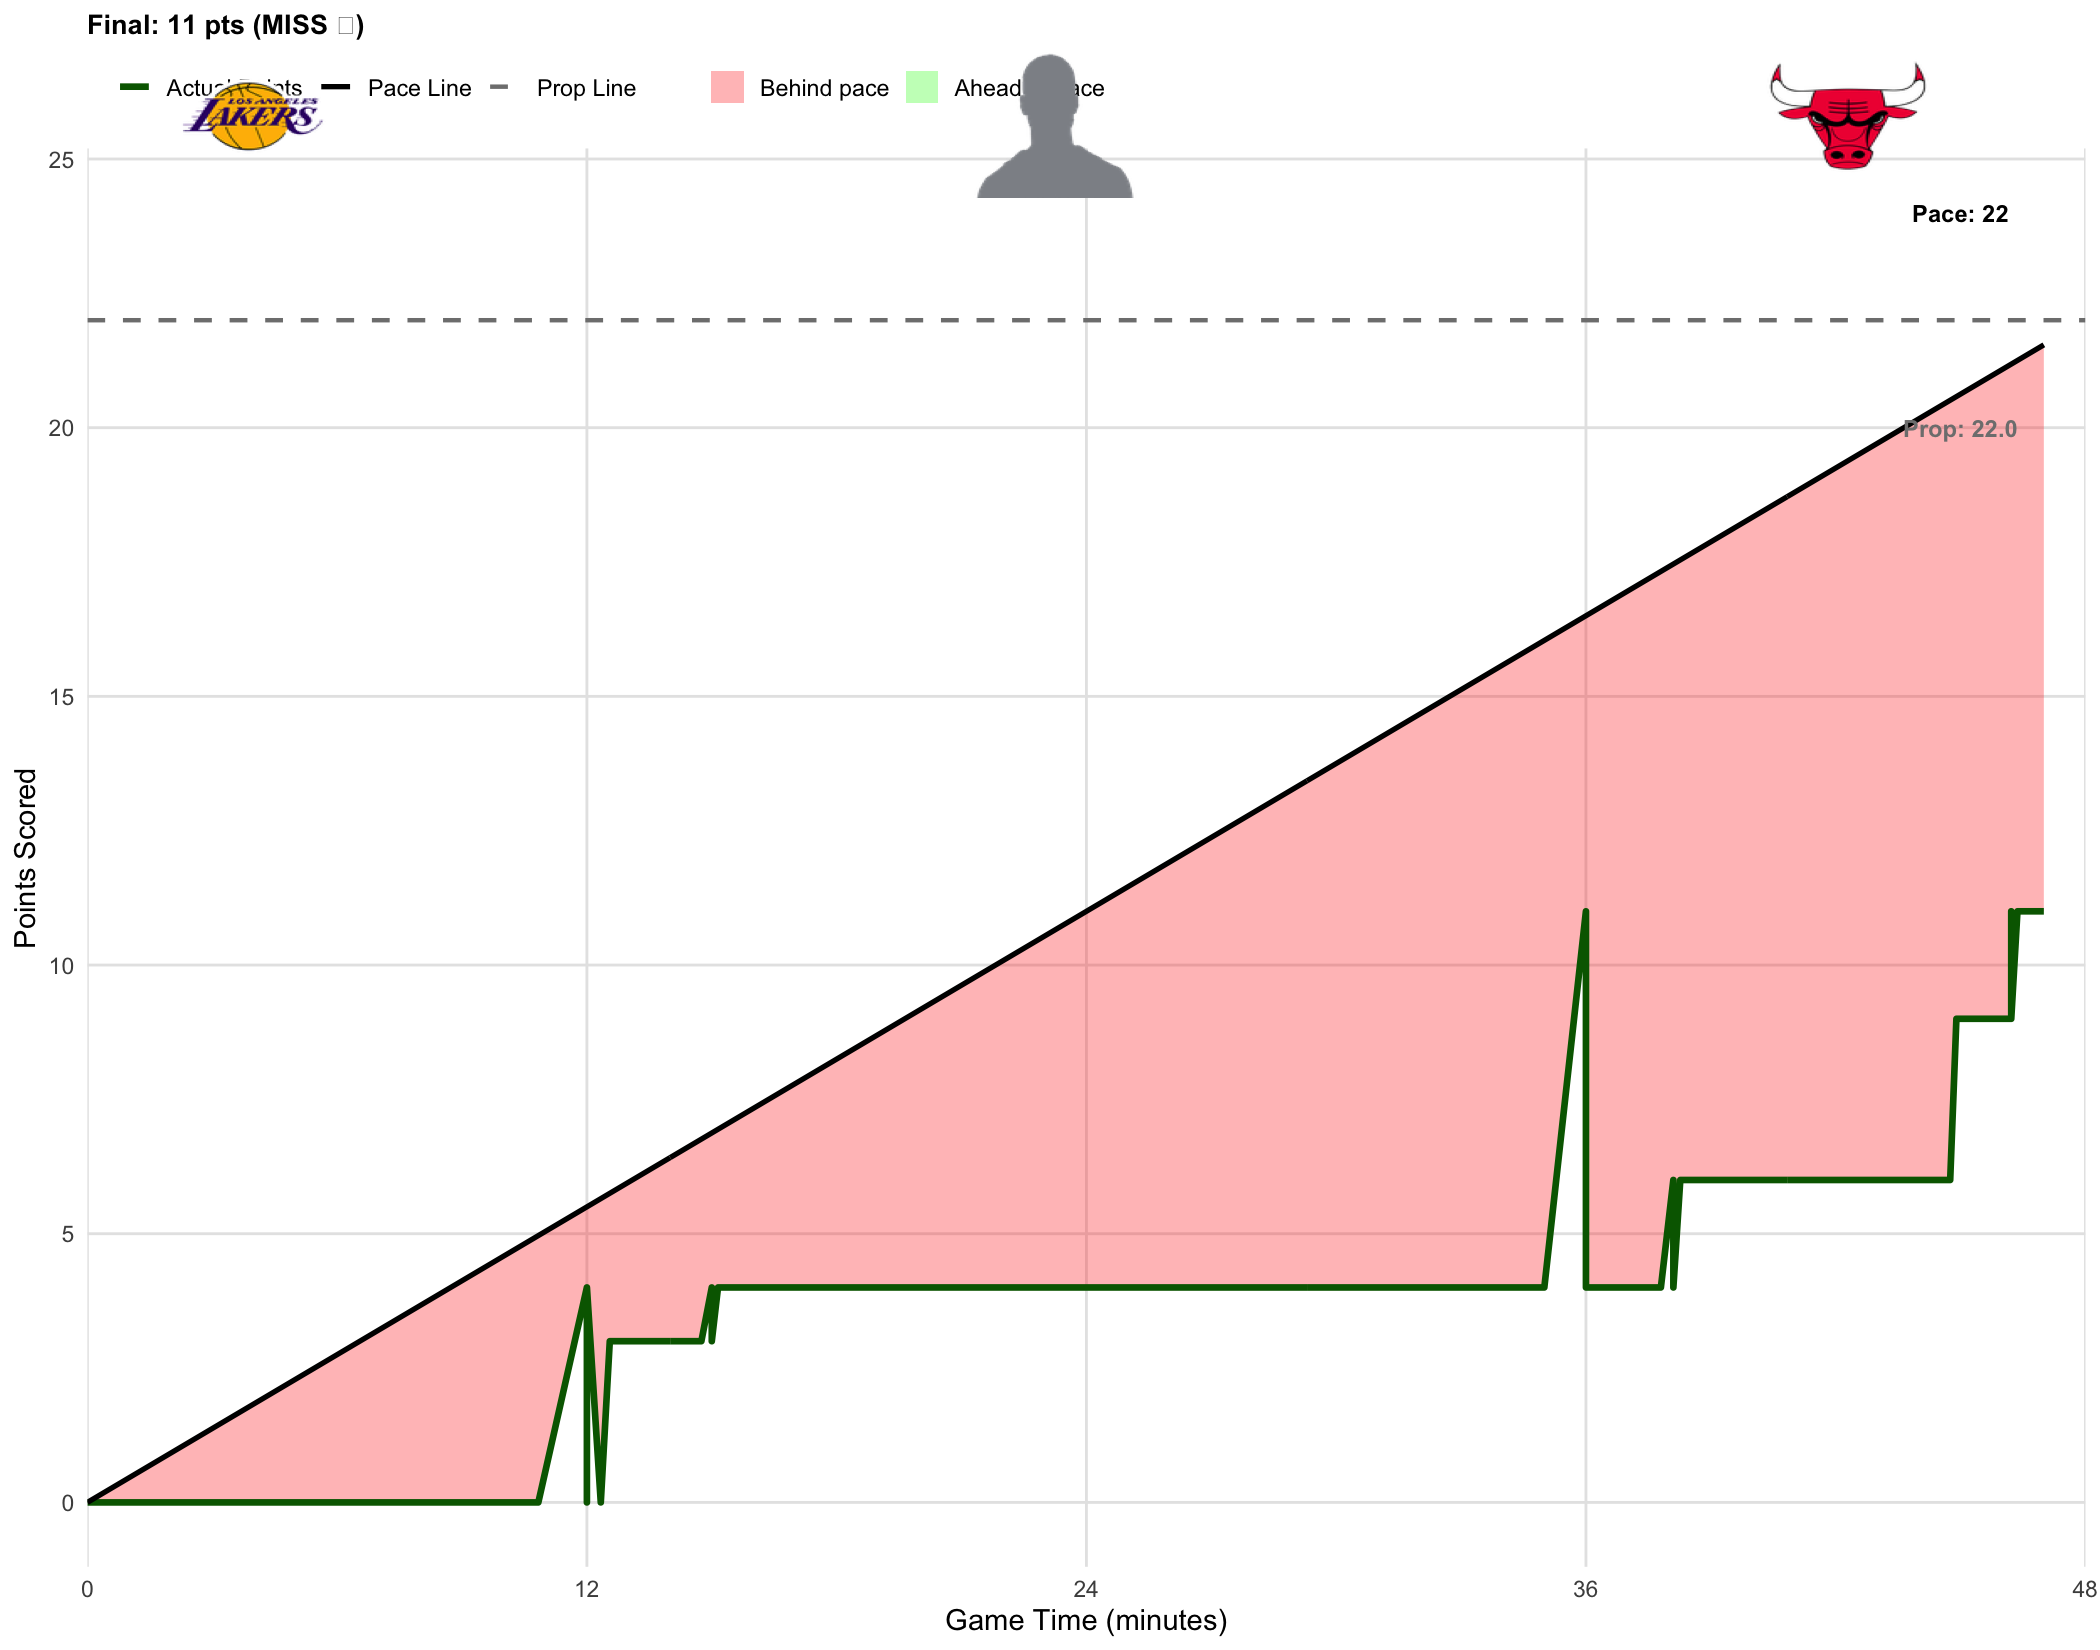

Source data for this figure (header and first rows):
player_name, game_id, game_date, prop_line, game_minute, quarter, cumulative_points, prob_over, final_points, result
LeBron James, 401810516, 2026-01-26, 22, 0.0000, 1, 0, 0.5020, 11, MISS
LeBron James, 401810516, 2026-01-26, 22, 0.0000, 1, 0, 0.4760, 11, MISS
LeBron James, 401810516, 2026-01-26, 22, 0.0000, 1, 0, 0.5110, 11, MISS
LeBron James, 401810516, 2026-01-26, 22, 0.0000, 1, 0, 0.4990, 11, MISS
LeBron James, 401810516, 2026-01-26, 22, 0.0000, 1, 0, 0.4950, 11, MISS
LeBron James, 401810516, 2026-01-26, 22, 0.0000, 1, 0, 0.4980, 11, MISS
LeBron James, 401810516, 2026-01-26, 22, 0.0000, 1, 0, 0.5060, 11, MISS
LeBron James, 401810516, 2026-01-26, 22, 0.0000, 1, 0, 0.4920, 11, MISS
LeBron James, 401810516, 2026-01-26, 22, 0.0000, 1, 0, 0.4950, 11, MISS
LeBron James, 401810516, 2026-01-26, 22, 0.0000, 1, 0, 0.4940, 11, MISS
LeBron James, 401810516, 2026-01-26, 22, 0.0000, 1, 0, 0.5010, 11, MISS
LeBron James, 401810516, 2026-01-26, 22, 0.0000, 1, 0, 0.5110, 11, MISS
LeBron James, 401810516, 2026-01-26, 22, 0.0000, 1, 0, 0.5080, 11, MISS
LeBron James, 401810516, 2026-01-26, 22, 0.0000, 1, 0, 0.5190, 11, MISS
LeBron James, 401810516, 2026-01-26, 22, 0.2500, 1, 0, 0.4850, 11, MISS
LeBron James, 401810516, 2026-01-26, 22, 0.2833, 1, 0, 0.5060, 11, MISS
LeBron James, 401810516, 2026-01-26, 22, 0.4000, 1, 0, 0.4900, 11, MISS
LeBron James, 401810516, 2026-01-26, 22, 0.6500, 1, 0, 0.4680, 11, MISS
LeBron James, 401810516, 2026-01-26, 22, 0.7000, 1, 0, 0.4530, 11, MISS
LeBron James, 401810516, 2026-01-26, 22, 0.8500, 1, 0, 0.4520, 11, MISS
LeBron James, 401810516, 2026-01-26, 22, 0.8833, 1, 0, 0.4770, 11, MISS
LeBron James, 401810516, 2026-01-26, 22, 1.1, 1, 0, 0.4450, 11, MISS
LeBron James, 401810516, 2026-01-26, 22, 1.467, 1, 0, 0.4070, 11, MISS
LeBron James, 401810516, 2026-01-26, 22, 1.617, 1, 0, 0.4220, 11, MISS
LeBron James, 401810516, 2026-01-26, 22, 1.917, 1, 0, 0.4240, 11, MISS
LeBron James, 401810516, 2026-01-26, 22, 1.95, 1, 0, 0.3970, 11, MISS
LeBron James, 401810516, 2026-01-26, 22, 2.233, 1, 0, 0.4030, 11, MISS
LeBron James, 401810516, 2026-01-26, 22, 2.25, 1, 0, 0.3720, 11, MISS
LeBron James, 401810516, 2026-01-26, 22, 2.333, 1, 0, 0.3630, 11, MISS
LeBron James, 401810516, 2026-01-26, 22, 2.567, 1, 0, 0.3510, 11, MISS
LeBron James, 401810516, 2026-01-26, 22, 2.8, 1, 0, 0.3680, 11, MISS
LeBron James, 401810516, 2026-01-26, 22, 2.833, 1, 0, 0.3990, 11, MISS
LeBron James, 401810516, 2026-01-26, 22, 2.917, 1, 0, 0.3650, 11, MISS
LeBron James, 401810516, 2026-01-26, 22, 3.067, 1, 0, 0.3330, 11, MISS
LeBron James, 401810516, 2026-01-26, 22, 3.483, 1, 0, 0.3730, 11, MISS
LeBron James, 401810516, 2026-01-26, 22, 3.55, 1, 0, 0.3340, 11, MISS
LeBron James, 401810516, 2026-01-26, 22, 3.817, 1, 0, 0.3480, 11, MISS
LeBron James, 401810516, 2026-01-26, 22, 4.017, 1, 0, 0.3330, 11, MISS
LeBron James, 401810516, 2026-01-26, 22, 4.117, 1, 0, 0.3110, 11, MISS
LeBron James, 401810516, 2026-01-26, 22, 4.517, 1, 0, 0.3120, 11, MISS
LeBron James, 401810516, 2026-01-26, 22, 4.583, 1, 0, 0.2880, 11, MISS
LeBron James, 401810516, 2026-01-26, 22, 4.783, 1, 0, 0.2770, 11, MISS
LeBron James, 401810516, 2026-01-26, 22, 5.067, 1, 0, 0.2920, 11, MISS
LeBron James, 401810516, 2026-01-26, 22, 5.083, 1, 0, 0.2620, 11, MISS
LeBron James, 401810516, 2026-01-26, 22, 5.083, 1, 0, 0.2910, 11, MISS
LeBron James, 401810516, 2026-01-26, 22, 5.083, 1, 0, 0.2780, 11, MISS
LeBron James, 401810516, 2026-01-26, 22, 5.167, 1, 0, 0.2750, 11, MISS
LeBron James, 401810516, 2026-01-26, 22, 5.333, 1, 0, 0.2800, 11, MISS
LeBron James, 401810516, 2026-01-26, 22, 5.35, 1, 0, 0.2610, 11, MISS
LeBron James, 401810516, 2026-01-26, 22, 5.45, 1, 0, 0.2840, 11, MISS
LeBron James, 401810516, 2026-01-26, 22, 5.45, 1, 0, 0.2590, 11, MISS
LeBron James, 401810516, 2026-01-26, 22, 5.45, 1, 0, 0.2660, 11, MISS
LeBron James, 401810516, 2026-01-26, 22, 5.45, 1, 0, 0.2610, 11, MISS
LeBron James, 401810516, 2026-01-26, 22, 5.483, 1, 0, 0.2440, 11, MISS
LeBron James, 401810516, 2026-01-26, 22, 5.55, 1, 0, 0.2320, 11, MISS
LeBron James, 401810516, 2026-01-26, 22, 5.583, 1, 0, 0.2510, 11, MISS
LeBron James, 401810516, 2026-01-26, 22, 5.933, 1, 0, 0.2570, 11, MISS
LeBron James, 401810516, 2026-01-26, 22, 5.983, 1, 0, 0.2430, 11, MISS
LeBron James, 401810516, 2026-01-26, 22, 6.183, 1, 0, 0.2120, 11, MISS
LeBron James, 401810516, 2026-01-26, 22, 6.233, 1, 0, 0.2300, 11, MISS
... 386 more rows
